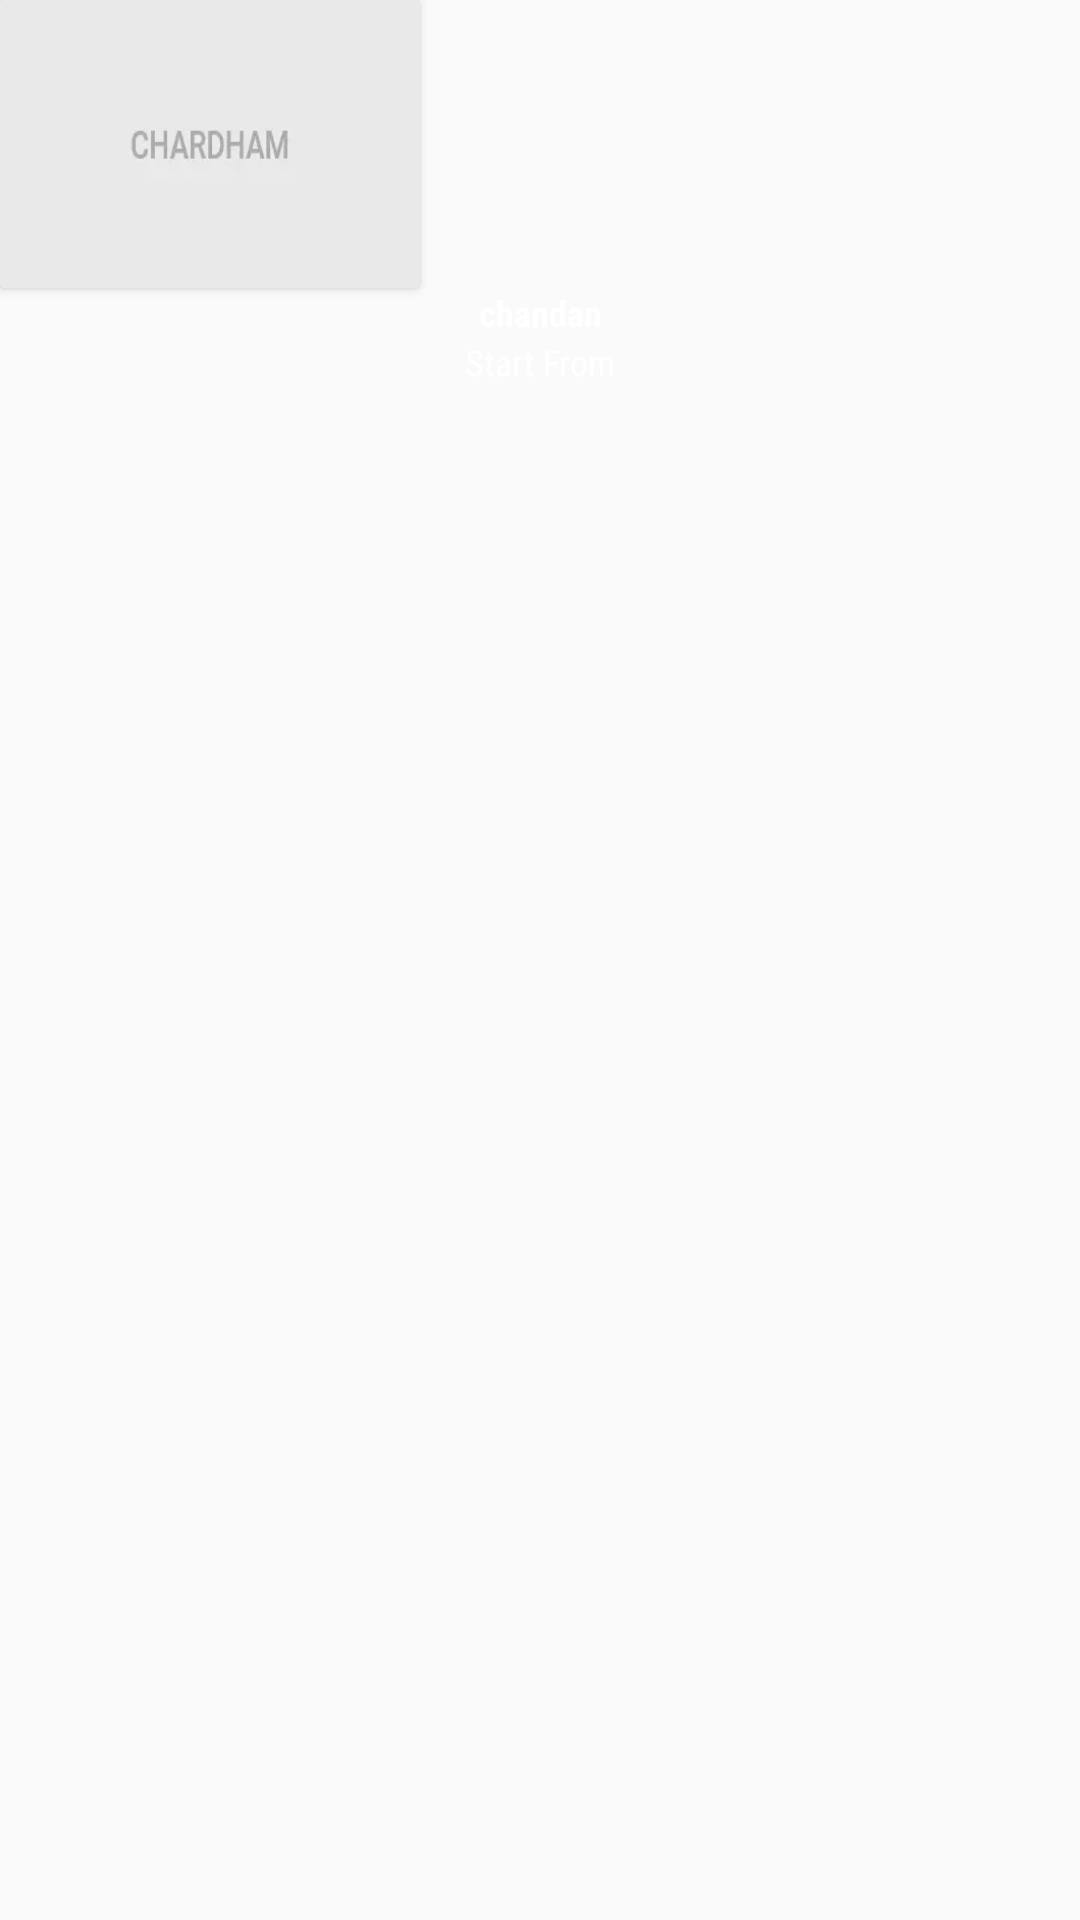

Here is an Android app screen rendered from its layout file. Give the layout XML and the strings, colors and styles it references.
<!-- AndroidManifest.xml: application theme AppTheme -->
<!-- res/layout/card_cat_two.xml -->
<?xml version="1.0" encoding="utf-8"?>
<LinearLayout xmlns:android="http://schemas.android.com/apk/res/android"
    android:orientation="vertical"
    android:layout_marginEnd="12dp"
    android:layout_width="wrap_content"
    android:layout_height="wrap_content">

    <androidx.cardview.widget.CardView
        android:elevation="8dp"
        android:layout_width="wrap_content"
        android:layout_height="wrap_content">

        <ImageView
            android:id="@+id/placeImage"
            android:scaleType="fitXY"
            android:src="@drawable/default_image"
            android:layout_width="140dp"
            android:layout_height="96dp"/>

    </androidx.cardview.widget.CardView>

    <TextView
        android:id="@+id/placeName"
        android:textSize="12sp"
        android:textAlignment="center"
        android:textColor="@color/white"
        android:text="chandan"
        android:ellipsize="marquee"
        android:fontFamily="sans-serif-condensed"
        android:textStyle="bold"
        android:singleLine="true"
        android:layout_width="match_parent"
        android:layout_height="wrap_content"/>

    <TextView
        android:id="@+id/placePrice"
        android:textSize="12sp"
        android:textAlignment="center"
        android:singleLine="true"
        android:ellipsize="marquee"
        android:fontFamily="sans-serif-condensed"
        android:text="@string/start_from"
        android:textColor="@color/white"
        android:layout_width="match_parent"
        android:layout_height="wrap_content"/>


</LinearLayout>
<!-- resources referenced by this layout -->
<resources>
  <color name="white">#ffffff</color>
  <!-- drawable default_image: webp bitmap (drawable, 816 bytes) -->
  <string name="start_from">Start From </string>
  <style name="AppTheme" parent="Theme.AppCompat.Light.NoActionBar">
          
          <item name="colorPrimary">@color/colorPrimary</item>
          <item name="colorPrimaryDark">@color/colorPrimaryDark</item>
          <item name="colorAccent">@color/colorAccent</item>
      </style>
  <color name="colorPrimary">#D45614</color>
  <color name="colorPrimaryDark">#B94001</color>
  <color name="colorAccent">#D45614</color>
</resources>
